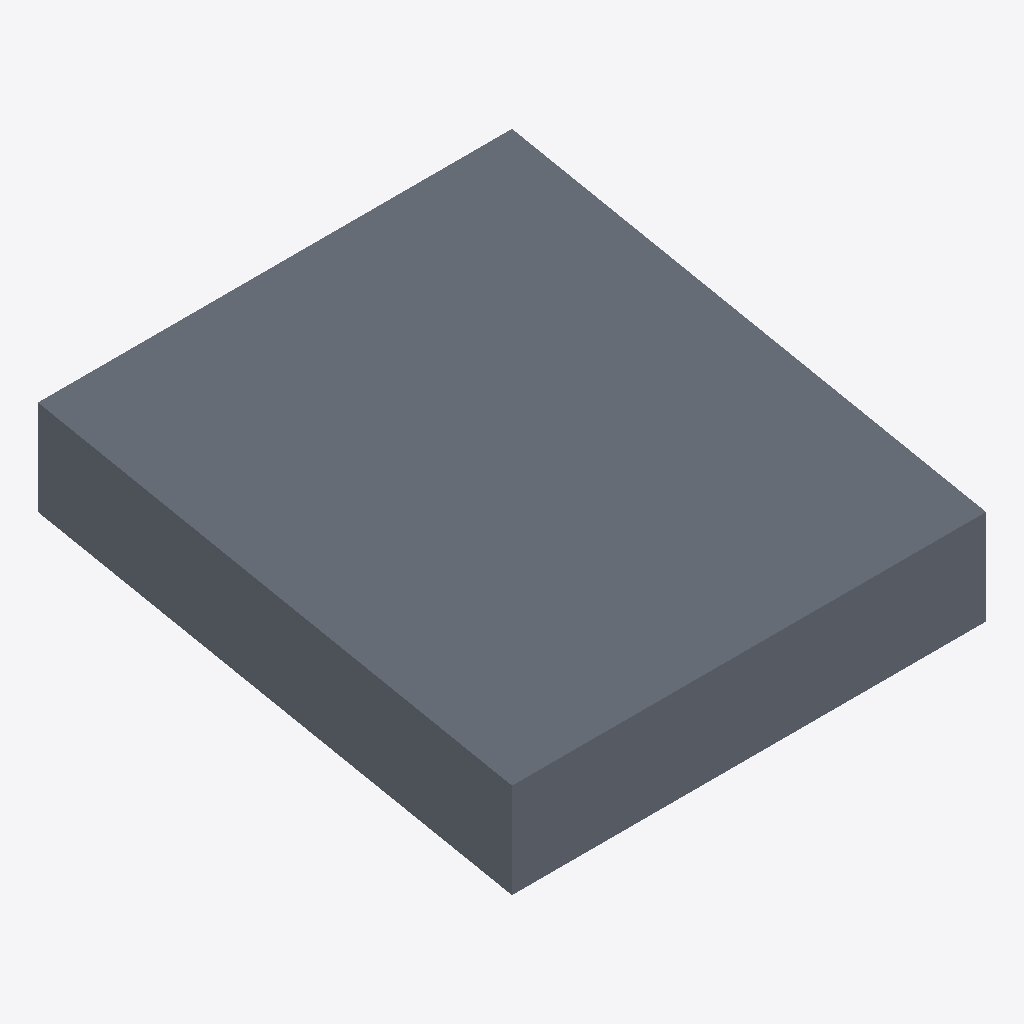
Isometric view of an IFC building model (IFC-SPF (STEP), schema IFC2X3, length unit unknown), seen from the south-west, elements coloured by IFC class: 1 slab (grey).
Extent 10.0 m × 10.0 m × 4.0 m (x, y, z). Storeys (1): Level 1 at 0.00 m. Elements (1): 1 IfcSlab.

HEADER;
FILE_DESCRIPTION(('ViewDefinition [CoordinationView]'),'2;1');
FILE_NAME('temp.ifc','2024-10-01T22:31:08',('Aliyan'),('BuildSync'),'IfcOpenShell','IfcOpenShell','');
FILE_SCHEMA(('IFC2X3'));
ENDSEC;
DATA;
#20=IFCPROJECT('3QIDgmW4GHxxctCeZ9vErl',#5,'Modular IFC Project',$,$,$,$,(#11,#109,#116),#19);
#26=IFCSITE('3QIb7YW4GHxxctCeZ9vErl',#5,'Site',$,$,#25,$,$,.ELEMENT.,$,$,$,$,$);
#32=IFCBUILDING('3QIc40W4GHxxctCeZ9vErl',#5,'Building',$,$,#31,$,$,.ELEMENT.,$,$,$);
#65=IFCBUILDINGSTOREY('3TXf4YW4GHxxctCeZ9vErl',#5,'Level 1',$,$,#64,$,$,.ELEMENT.,0.0);
#67=IFCSLAB('2I9ItNZnjEjug2BZJTjSHM',#66,'Slab',$,$,#72,#136,$,$);
ENDSEC;
